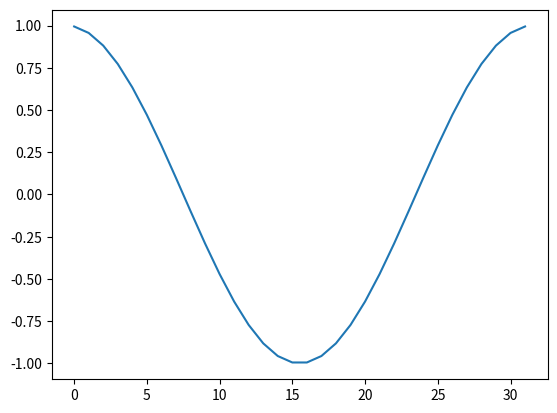

Reproduce this figure in Python.

# coding: utf-8

# # Python example for the symmetries of the cosine modulation function:

# # Take a modulated analysis filter bank with impulse responses:
# $$\normalsize  {h_k (n)=h(n)⋅cos(\frac{\pi}{4}⋅(k +0.5)⋅(n+0.5))}$$
# with a cosine modulation function like a DCT4. For subband k=0, for N=8 subbands, and for a length of 32, we get:

# In[1]:

get_ipython().magic('matplotlib inline')
import numpy as np
import matplotlib.pyplot as plt

c = np.cos(np.pi/8*0.5*(np.arange(32)+0.5))
plt.plot(c)


# ## This image visualizes the following symmetries:

# In[2]:

c[:8]


# ## The second block is identical to flipping and negating the first block:

# In[3]:

c[8:16]


# In[4]:

-np.flipud(c[0:8])


# ## The third block is identical to negating the first block:

# In[5]:

c[16:24]


# ## The last block is identical to flipping the first block:

# In[6]:

c[24:32]


# And so on. We see the following rule: **Every second block is flipped, and after 2 blocks we get a sign change.**
# 
# This is not only true for the first subband, but also for all other subbands k.
# 
